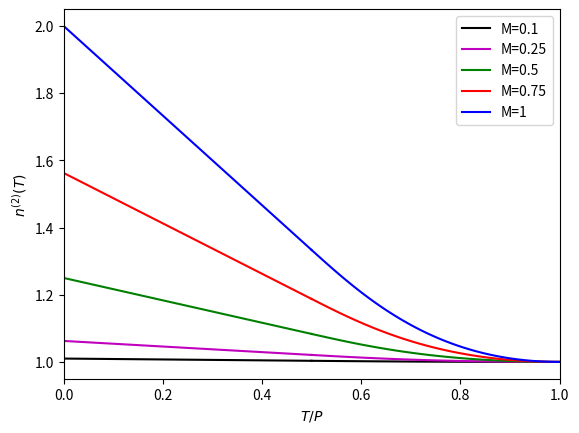

Reproduce this figure in Python.
# first , it ’s important to import the numpy librery
import numpy as np
# Second , we define the modulation factor vector
M= [0.1 , 0.25, 0.5, 0.75, 1];
# we define the function T/P with a linspace in the first part (linear part)
TP1 = np.linspace (0, 0.5 , 100);
print (TP1)
# with this linespace we conmute the value of the second factorial moment
#in the first zone
# For 0<T<P/2
n21 = np.zeros((100,5));
for i in range(100):
    for j in range(5):
        n21[i,j] = (1-(4/3)*TP1[i])*M[j]**2+1;

print(n21)
# we define the function T/P with a linspace in the second part
TP2 = np.linspace (0.5, 1, 100);
print(TP2)
# For P/2<T<P
n22 = np.zeros((100,5));
for i in range(100):
    for j in range(5):
        n22[i,j] = ((4/3)*TP2[i]-(1/3)*TP2[i]**(-2)+(2)*TP2[i]**(-1)-3)*M[j]**2+1;
print(n22)
# plotting n21 y n22
import matplotlib.pyplot as plt
plt.plot(TP1, n21[:,0], 'k', label=r'M=0.1')
plt.plot(TP2, n22[:,0], 'k')
plt.plot(TP1, n21[:,1], 'm', label=r'M=0.25')
plt.plot(TP2, n22[:,1], 'm')
plt.plot(TP1, n21[:,2], 'g', label=r'M=0.5')
plt.plot(TP2, n22[:,2], 'g')
plt.plot(TP1, n21[:,3], 'r', label=r'M=0.75')
plt.plot(TP2, n22[:,3], 'r')
plt.plot(TP1, n21[:,4], 'b', label=r'M=1')
plt.plot(TP2, n22[:,4], 'b')
plt.xlabel(r'$T/P$')
plt.ylabel(r'$n^{(2)}(T)$')
plt.legend()
#plt.grid()
plt.xlim(0, 1)
plt.show()